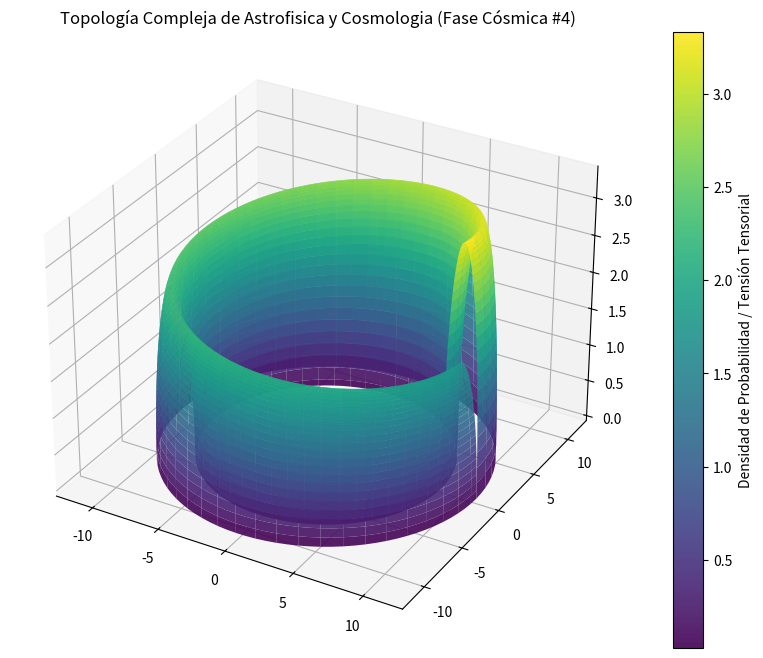

This chart was generated by the following Python code:
%matplotlib inline
# Simulación Cósmica: Astrofisica y Cosmologia - Variante 4
import numpy as np
import matplotlib.pyplot as plt
from mpl_toolkits.mplot3d import Axes3D

# Parámetros Físicos Cuánticos/Relativistas
alpha = 9.897
beta = 1.271
gamma = 3.353

u = np.linspace(0, 2 * np.pi, 100)
v = np.linspace(0, np.pi, 100)
U, V = np.meshgrid(u, v)

# Topología Espacio-Temporal Avanzada (Fase Cósmica)
X = (alpha + beta * np.cos(V)) * np.cos(U)
Y = (alpha + beta * np.cos(V)) * np.sin(U)
Z = gamma * np.sin(V) * np.exp(-U/10)

fig = plt.figure(figsize=(12, 8))
ax = fig.add_subplot(111, projection='3d')
surf = ax.plot_surface(X, Y, Z, cmap='viridis', edgecolor='none', alpha=0.9)

fig.colorbar(surf, ax=ax, label='Densidad de Probabilidad / Tensión Tensorial')
plt.title(r'Topología Compleja de Astrofisica y Cosmologia (Fase Cósmica #4)')
plt.show()
